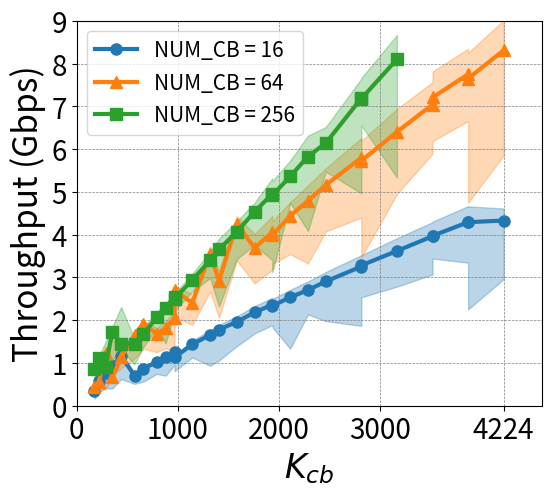

Python code for this plot: (Note: this script raises an exception after producing the figure.)
import matplotlib.pyplot as plt
import numpy as np

mcs = list(range(29))

mcs_new = list(range(24))

cb_length = [176, 220, 286, 352, 440, 572, 660, 792, 880, 968, 968, 1144, 1320,
             1408, 1584, 1760, 1936,1936, 2112, 2288, 2464, 2816, 2816, 3168,
             3520, 3520, 3872, 3872, 4224]
cb_length_new = [176, 220, 286, 352, 440, 572, 660, 792, 880, 968, 968, 1144,
                 1320, 1408, 1584, 1760, 1936,1936, 2112, 2288, 2464, 2816,
                 2816, 3168]

y = [8.3215, 6.0509, 5.9016, 6.0813, 6.0422, 13.0408, 12.1526, 12.3927, 12.3715,
     12.3911, 13.7148, 12.7409, 12.7674, 12.6592, 12.9244, 12.9035, 13.1053,
     13.2673, 13.3313, 13.5377, 13.5699, 13.8477, 13.7339, 14.0075, 14.2170,
     14.1827, 14.4384, 14.4373, 15.6146]
# y-a,xis values
y_tp = np.array(cb_length)*16 / np.array(y)
y_std = [0.509, 0.517, 0.184, 0.533, 0.516, 0.457, 0.380, 0.346, 0.327, 0.333,
         0.401, 0.341, 0.397, 0.333, 0.348, 0.398, 0.362, 0.376, 0.450, 0.379,
         0.414, 0.442, 0.444, 0.429, 0.467, 0.425, 0.472, 0.495, 0.649]

# y_std = np.array(cb_length)*16 / np.array(y_std)


y2 = [25.4136, 25.5123, 14.8861, 33.6098, 24.9462, 22.1637, 22.0116, 30.1583,
      30.9799, 30.2756, 22.9968, 30.4408, 23.7605, 30.8903, 23.8429, 30.5404,
      30.5359, 31.0620, 30.4530, 30.5735, 30.5627, 31.0922, 31.4741, 31.6777,
      31.9933, 31.2648, 31.9846, 32.4049, 32.5355]

y_tp_2 = np.array(cb_length)*64 / np.array(y2)
y_std_2 =[1.059, 1.081, 1.152, 1.763, 0.786, 1.010, 0.347, 0.826, 1.095, 0.972,
          0.506, 0.804, 0.542, 0.879, 0.394, 1.025, 0.828, 0.811, 0.754, 0.773,
          0.845, 0.824, 0.839, 0.838, 0.829, 0.800, 0.805, 0.910, 0.876]


y3 = [52.4967, 50.2012, 80.6944, 52.1784, 77.6836, 100.7217, 100.8020, 98.2381,
      98.5405, 97.9270, 99.1245, 99.5134, 99.5350, 98.6500, 99.6782, 99.3596,
      99.9782, 100.7760, 100.8428, 100.5464, 102.7395, 100.2825, 100.4271,
      100.1482]
y_tp_3 = np.array(cb_length_new)*256 / np.array(y3)
y_std_3 =[]

 # corresponding standard deviation values


# Calculate the upper and lower bounds for the shaded area
# y_upper = np.array(y) + np.array(y_std)
# y_lower = np.array(y) - np.array(y_std)
y_lower = np.array([
    17.096924, 11.478461, 11.146923, 14.032308, 11.293077, 17.916924, 18.77,
    17.023077, 20.046154, 16.24, 19.174616, 16.218462, 22.584616, 21.258461,
    18.214615, 16.681538, 16.433077, 16.895384, 25.323847, 17.165384, 19.927692,
    24.146154, 17.780769, 18.206923, 18.358461, 16.37077, 18.530001, 27.496923,
    22.844616])
y_upper = np.array([
    7.626154, 5.683077, 5.679231, 5.680769, 5.692307, 12.006923, 11.527692,
    11.736154, 11.700769, 11.72, 13.299231, 11.987692, 11.993846, 11.936153,
    12.115385, 12.092308, 12.271539, 12.41, 12.473846, 12.600769, 12.614615,
    12.803846, 12.808461, 12.942307, 13.126154, 13.088462, 13.278461, 13.293077,
    14.657692])
y_upper = np.array(cb_length)*16 / y_upper
y_lower = np.array(cb_length)*16 / y_lower

# y_upper_2 = np.array(y2) + np.array(y_std_2)
# y_lower_2 = np.array(y2) - np.array(y_std_2)
y_lower_2 = np.array([
    35.453075, 34.291538, 48.092308, 33.02, 31.964615, 33.30846, 31.732307,
    40.466923, 41.833076, 50.198463, 29.653076, 38.752308, 31.596153, 43.868462,
    29.833076, 39.368462, 38.994614, 37.39077, 38.119999, 44.053078, 38.705383,
    40.978462, 51.934616, 40.98, 38.241539, 36.426922, 37.24231, 52.202309,
    46.213844])
y_upper_2 = np.array([
    23.071539, 22.875385, 14.223077, 14.280769, 22.904615, 20.924616, 21.113846,
    27.861538, 28.498461, 27.863846, 22.100769, 28.056923, 22.690769, 28.591539,
    22.860769, 28.085384, 27.952307, 28.746923, 28.406923, 28.445385, 28.400768,
    28.801538, 29.091539, 29.225384, 29.788462, 28.831539, 29.693846, 30.044615,
    29.984615])
y_upper_2 = np.array(cb_length)*64 / y_upper_2
y_lower_2 = np.array(cb_length)*64 / y_lower_2
# y2_upper = np.array(y2) + np.array(y_std_17)
# y2_lower = np.array(y2) - np.array(y_std_17)
# y3_upper = np.array(y3) + np.array(y_std_28)
# y3_lower = np.array(y3) - np.array(y_std_28)


y_lower_3 = np.array([
    108.957695, 66.245384, 83.212311, 84.732307, 85.593849, 150.975388,
    122.658463, 111.540001, 154.83461, 114.262306, 111.863075, 109.543846,
    113.21846, 155.598465, 118.396927, 119.695381, 145.827698, 158.830765,
    114.083847, 143.360001, 115.28231, 145.158463, 110.016922, 152.0])
y_upper_3 = np.array([
    49.189232, 48.983845, 48.824615, 48.752308, 48.807693, 93.680771, 92.806923,
    92.604614, 94.246155, 93.775383, 94.224617, 95.006157, 93.563843, 92.28154,
    94.06308, 94.873077, 93.203079, 94.393074, 94.343079, 92.756157, 96.811539,
    94.293076, 94.076157, 93.580772])
y_upper_3 = np.array(cb_length_new)*256 / y_upper_3
y_lower_3 = np.array(cb_length_new)*256 / y_lower_3

# Convert from Mbps to Gbps
y_tp = np.array(y_tp) / 1000
y_upper = np.array(y_upper) / 1000
y_lower = np.array(y_lower) / 1000
y_tp_2 = np.array(y_tp_2) / 1000
y_upper_2 = np.array(y_upper_2) / 1000
y_lower_2 = np.array(y_lower_2) / 1000
y_tp_3 = np.array(y_tp_3) / 1000
y_upper_3 = np.array(y_upper_3) / 1000
y_lower_3 = np.array(y_lower_3) / 1000


# Creating the plot
fig, ax = plt.subplots(figsize=(6, 5))

# Plot with lines and shaded standard deviation
ax.plot(cb_length, y_tp, '-o', markersize=8, linewidth=3, label="NUM_CB = 16", color="tab:blue")
ax.fill_between(cb_length, y_lower, y_upper, color="tab:blue", alpha=0.3)

ax.plot(cb_length, y_tp_2, '-^', markersize=8, linewidth=3, label="NUM_CB = 64", color="tab:orange")
ax.fill_between(cb_length, y_lower_2, y_upper_2, color="tab:orange", alpha=0.3)

ax.plot(cb_length_new, y_tp_3, '-s', markersize=8, linewidth=3, label="NUM_CB = 256", color="tab:green")
ax.fill_between(cb_length_new, y_lower_3, y_upper_3, color="tab:green", alpha=0.3)


ax.grid(color='grey', linestyle='--', linewidth=0.5)

# Adding title and labels
ax.set_xlabel("$K_{cb}$", fontsize=24)
ax.set_ylabel("Throughput (Gbps)", fontsize=24)
ax.set_ylim([0, 9])
plt.xlim(0, 4600)
plt.xticks([0, 1000, 2000, 3000, 4224], fontsize=20)

# ax.set_xticks(fontsize=20)
# ax.set_xticklabels(fontsize=20)
ax.set_yticks(np.arange(0, 10, 1))
ax.set_yticklabels(ax.get_yticks(), fontsize=20)
# ax.set_title('Silicom', fontsize=28)
ax.legend(fontsize=15, loc="upper left")

# Save the plot
plt.savefig("../fig/mcs_vs_tp_blklen.pdf", bbox_inches='tight')

